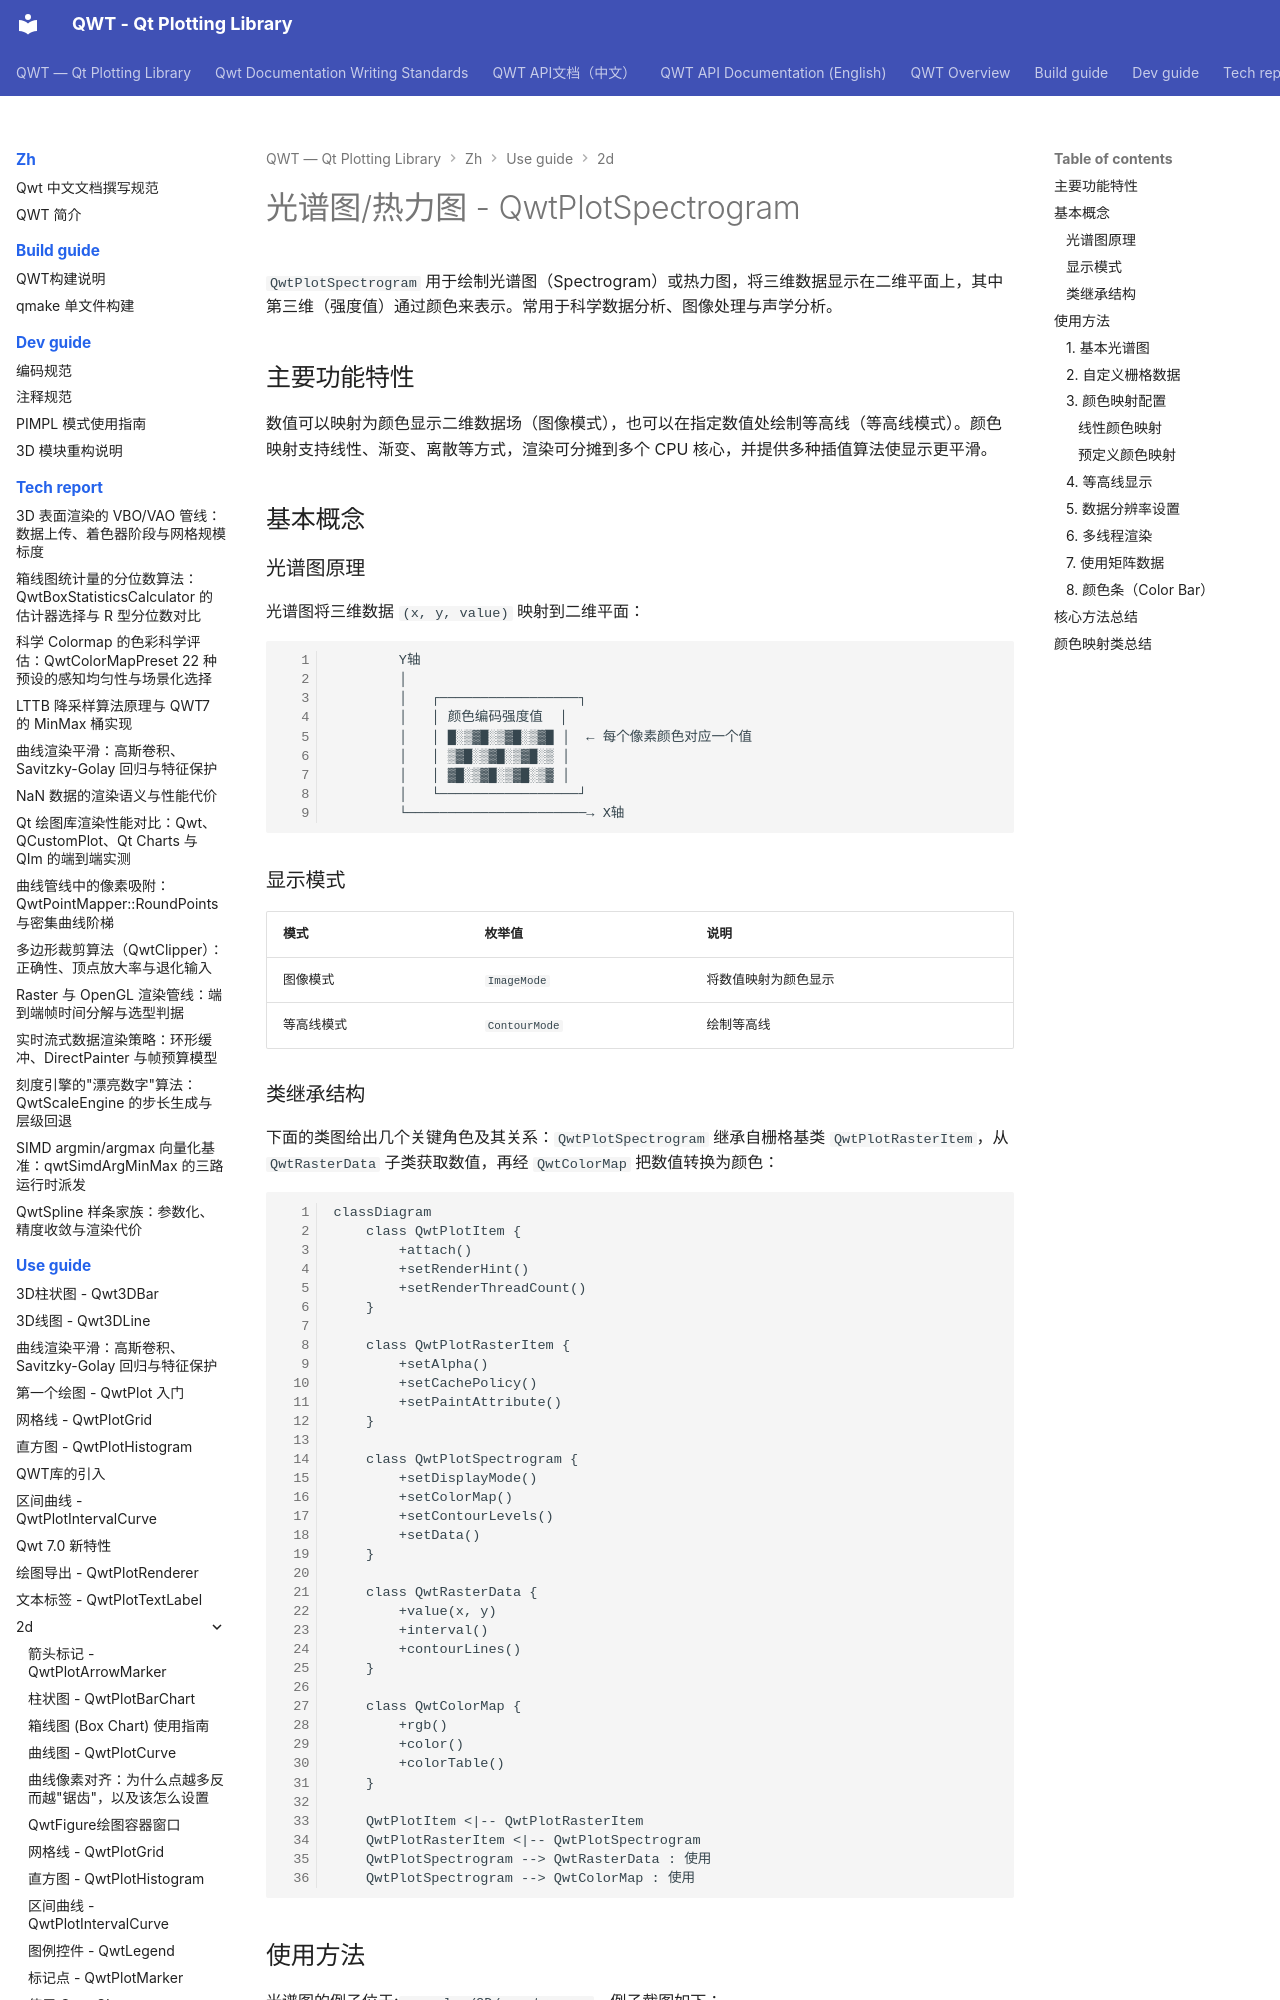

repository: czyt1988/QWT · page: zh/use-guide/2d/spectrogram/index.html · generator: mkdocs

# 光谱图/热力图 - QwtPlotSpectrogram

`QwtPlotSpectrogram` 用于绘制光谱图（Spectrogram）或热力图，将三维数据显示在二维平面上，其中第三维（强度值）通过颜色来表示。常用于科学数据分析、图像处理与声学分析。

## 主要功能特性

数值可以映射为颜色显示二维数据场（图像模式），也可以在指定数值处绘制等高线（等高线模式）。颜色映射支持线性、渐变、离散等方式，渲染可分摊到多个 CPU 核心，并提供多种插值算法使显示更平滑。

## 基本概念

### 光谱图原理

光谱图将三维数据 `(x, y, value)` 映射到二维平面：

```text
        Y轴
        │
        │   ┌─────────────────┐
        │   │ 颜色编码强度值  │
        │   │ █░▒▓█░▒▓█░▒▓█ │  ← 每个像素颜色对应一个值
        │   │ ▒▓█░▒▓█░▒▓█░▒ │
        │   │ ▓█░▒▓█░▒▓█░▒▓ │
        │   └─────────────────┘
        └──────────────────────→ X轴
```

### 显示模式

| 模式 | 枚举值 | 说明 |
|------|--------|------|
| 图像模式 | `ImageMode` | 将数值映射为颜色显示 |
| 等高线模式 | `ContourMode` | 绘制等高线 |

### 类继承结构

下面的类图给出几个关键角色及其关系：`QwtPlotSpectrogram` 继承自栅格基类 `QwtPlotRasterItem`，从 `QwtRasterData` 子类获取数值，再经 `QwtColorMap` 把数值转换为颜色：

```mermaid
classDiagram
    class QwtPlotItem {
        +attach()
        +setRenderHint()
        +setRenderThreadCount()
    }

    class QwtPlotRasterItem {
        +setAlpha()
        +setCachePolicy()
        +setPaintAttribute()
    }
    
    class QwtPlotSpectrogram {
        +setDisplayMode()
        +setColorMap()
        +setContourLevels()
        +setData()
    }
    
    class QwtRasterData {
        +value(x, y)
        +interval()
        +contourLines()
    }
    
    class QwtColorMap {
        +rgb()
        +color()
        +colorTable()
    }
    
    QwtPlotItem <|-- QwtPlotRasterItem
    QwtPlotRasterItem <|-- QwtPlotSpectrogram
    QwtPlotSpectrogram --> QwtRasterData : 使用
    QwtPlotSpectrogram --> QwtColorMap : 使用
```

## 使用方法

光谱图的例子位于:`examples/2D/spectrogram`，例子截图如下：

![Spectrogram](../../../assets/screenshots/spectrogram.png)

![Spectrogram Contour](../../../assets/screenshots/spectrogram-contour.png)
